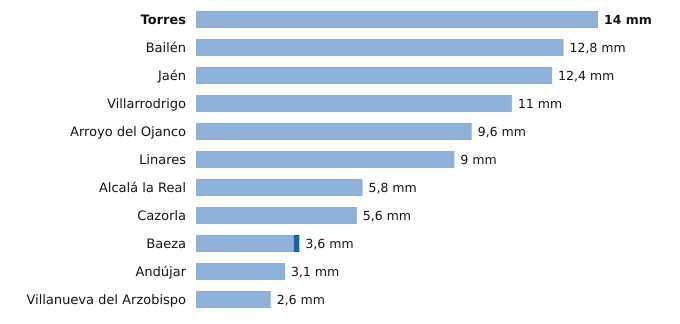

Values plotted in this chart, from the file beside it:
estacion, provincia, indicativo, mm_6_dias_anteriores, mm_hoy, mm_7_dias, horas_de_hoy
Torres, Jaén, 5165X, 14.0, 0.0, 14.0, 2
Bailén, Jaén, 5281X, 12.8, 0.0, 12.8, 2
Jaén, Jaén, 5270B, 12.4, 0.0, 12.4, 3
Villarrodrigo, Jaén, 5192, 11.0, 0.0, 11.0, 3
Arroyo del Ojanco, Jaén, 5181D, 9.6, 0.0, 9.6, 3
Linares, Jaén, 5279X, 9.0, 0.0, 9.0, 2
Alcalá la Real, Jaén, 5406X, 5.8, 0.0, 5.8, 3
Cazorla, Jaén, 5038Y, 5.6, 0.0, 5.6, 3
Baeza, Jaén, 5164B, 3.4, 0.2, 3.6, 3
Andújar, Jaén, 5298X, 3.1, 0.0, 3.1, 3
Villanueva del Arzobispo, Jaén, 5210X, 2.6, 0.0, 2.6, 2
